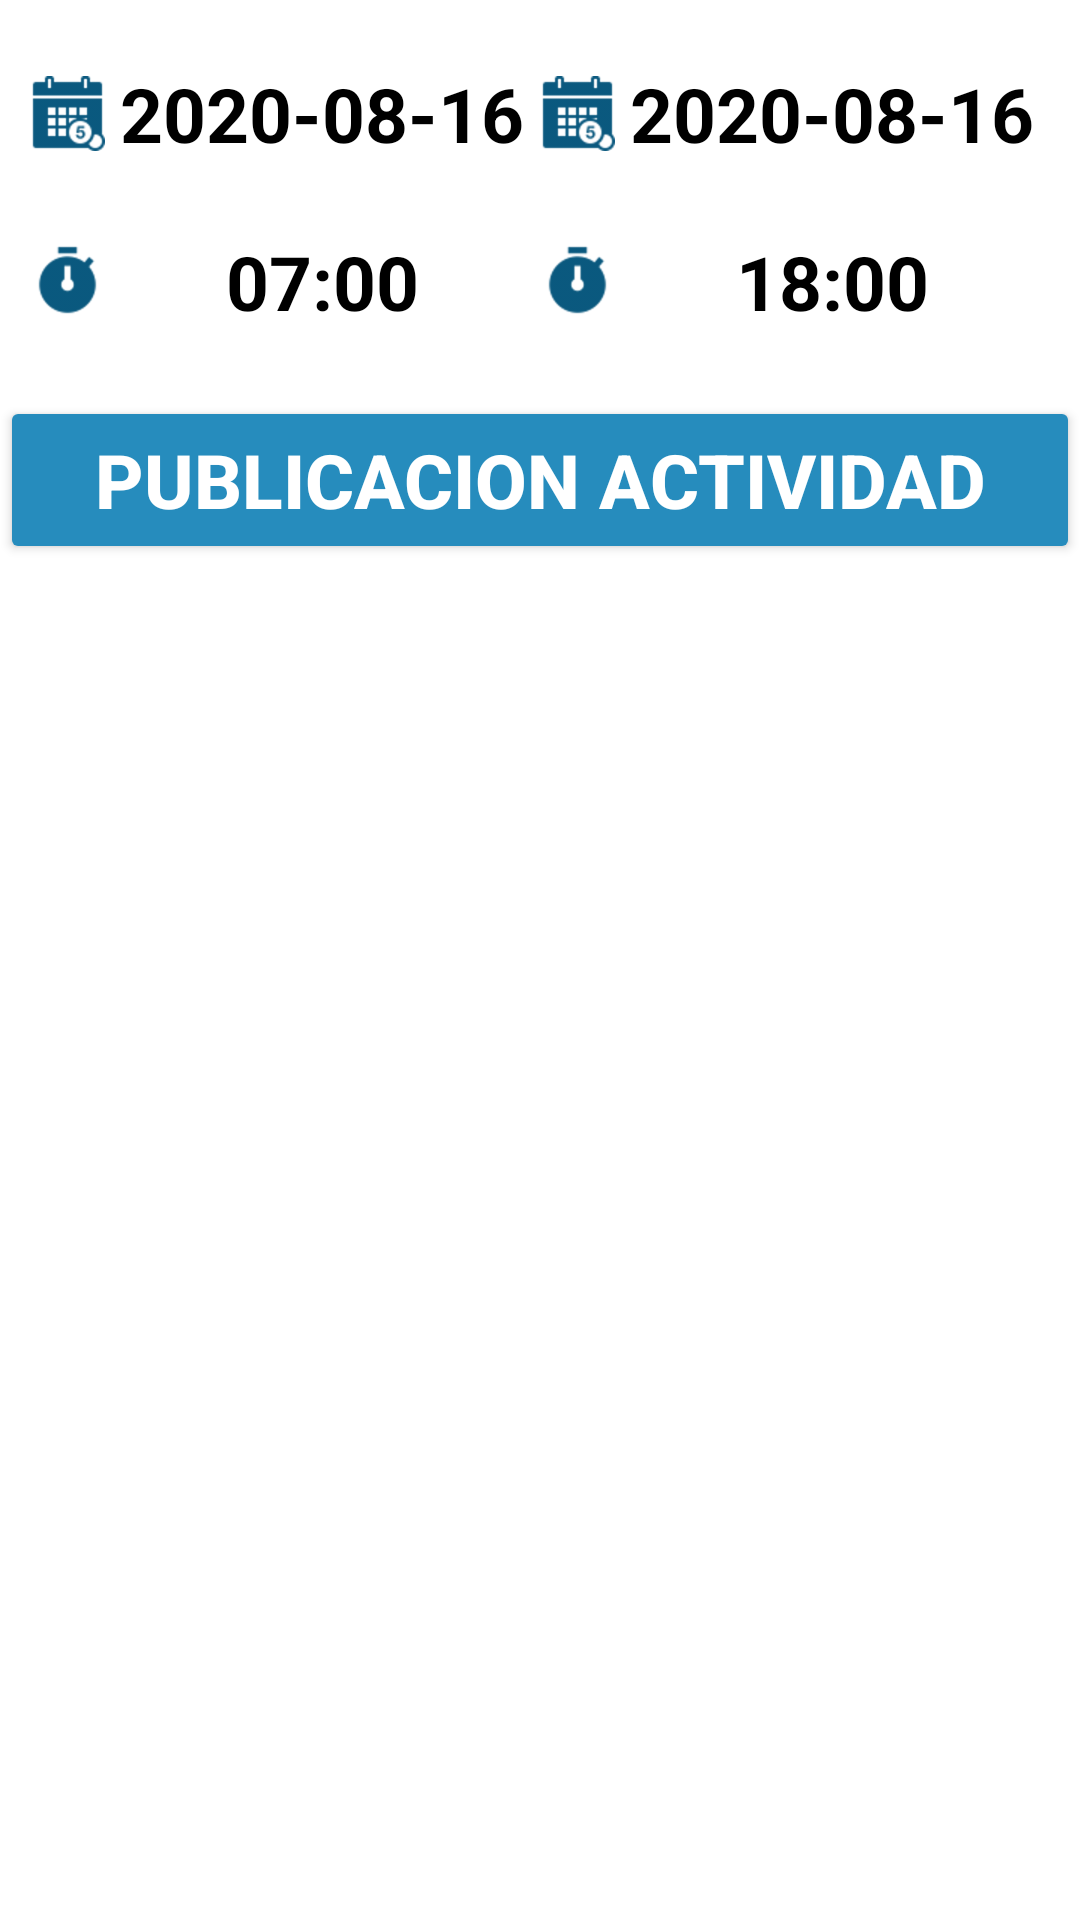

Layout XML and referenced resources for this Android screen:
<!-- AndroidManifest.xml: application theme AppTheme -->
<!-- res/layout/fragment_report.xml -->
<?xml version="1.0" encoding="utf-8"?>
<androidx.appcompat.widget.LinearLayoutCompat xmlns:android="http://schemas.android.com/apk/res/android"
    xmlns:tools="http://schemas.android.com/tools"
    android:layout_width="match_parent"
    android:layout_height="match_parent"
    android:orientation="vertical"
    tools:context=".Fragment.FragmentReport.ReportSeguimientoFragment">
    <include layout="@layout/view_rango_de_fechas">
    </include>
    <androidx.appcompat.widget.AppCompatButton
        android:id="@+id/_id_btn_buscar_citas_reportes"
        android:textStyle="bold"
        android:textSize="@dimen/textsize_boton_buscar_citas"
        android:text="@string/btn_buscar_reportes"
        android:theme="@style/RaisedButtonDark"
        android:layout_width="match_parent"
        android:layout_height="?actionBarSize">
    </androidx.appcompat.widget.AppCompatButton>
    <androidx.recyclerview.widget.RecyclerView
        android:id="@+id/recyclerview_reportes_fechas_hora_estado"
        android:layout_width="match_parent"
        android:layout_height="match_parent">
    </androidx.recyclerview.widget.RecyclerView>
</androidx.appcompat.widget.LinearLayoutCompat>
<!-- res/layout/view_rango_de_fechas.xml (included above) -->
<?xml version="1.0" encoding="utf-8"?>
<androidx.appcompat.widget.LinearLayoutCompat
    android:layout_margin="10dp"
    android:orientation="vertical"
    xmlns:android="http://schemas.android.com/apk/res/android"
    android:layout_width="match_parent"
    android:layout_height="wrap_content">
    <androidx.appcompat.widget.LinearLayoutCompat
        android:gravity=""
        android:orientation="vertical"
        android:layout_width="match_parent"
        android:layout_height="wrap_content">
        <androidx.appcompat.widget.LinearLayoutCompat
            android:weightSum="1"
            android:orientation="horizontal"
            android:layout_width="match_parent"
            android:layout_height="wrap_content">
            <androidx.appcompat.widget.LinearLayoutCompat
                android:textDirection="inherit"
                android:layout_weight="0.5"
                android:layout_width="wrap_content"
                android:layout_height="wrap_content">
                <TextView
                    android:textColor="@color/colorPrimaryText"
                    android:textStyle="bold"
                    android:textSize="25sp"
                    android:drawableTint="@color/colorPrimaryDark"
                    android:gravity="center"
                    android:text="2020-08-16"
                    android:drawableStart="@drawable/fecha_agendar_cita"
                    android:id="@+id/_id_fecha_cita_inicio"
                    android:layout_width="match_parent"
                    android:layout_height="?actionBarSize">
                </TextView>
            </androidx.appcompat.widget.LinearLayoutCompat>
            <androidx.appcompat.widget.LinearLayoutCompat
                android:layout_weight="0.5"
                android:layout_width="wrap_content"
                android:layout_height="wrap_content">
                <TextView
                    android:textStyle="bold"
                    android:textSize="25sp"
                    android:textColor="@color/colorPrimaryText"
                    android:drawableTint="@color/colorPrimaryDark"
                    android:gravity="center"
                    android:text="2020-08-16"
                    android:drawableStart="@drawable/fecha_agendar_cita"
                    android:id="@+id/_id_fecha_cita_fin"
                    android:layout_width="match_parent"
                    android:layout_height="?actionBarSize">
                </TextView>
            </androidx.appcompat.widget.LinearLayoutCompat>
        </androidx.appcompat.widget.LinearLayoutCompat>
    </androidx.appcompat.widget.LinearLayoutCompat>
    <androidx.appcompat.widget.LinearLayoutCompat
        android:gravity=""
        android:orientation="vertical"
        android:layout_width="match_parent"
        android:layout_height="wrap_content">
        <androidx.appcompat.widget.LinearLayoutCompat
            android:weightSum="1"
            android:orientation="horizontal"
            android:layout_width="match_parent"
            android:layout_height="wrap_content">
            <androidx.appcompat.widget.LinearLayoutCompat
                android:textDirection="inherit"
                android:layout_weight="0.5"
                android:layout_width="wrap_content"
                android:layout_height="wrap_content">
                <TextView
                    android:textColor="@color/colorPrimaryText"
                    android:textStyle="bold"
                    android:textSize="25sp"
                    android:drawableTint="@color/colorPrimaryDark"
                    android:gravity="center"
                    android:text="07:00"
                    android:drawableStart="@drawable/hora_agendar_cita"
                    android:id="@+id/_id_hora_cita_inicio"
                    android:layout_width="match_parent"
                    android:layout_height="?actionBarSize">
                </TextView>
            </androidx.appcompat.widget.LinearLayoutCompat>
            <androidx.appcompat.widget.LinearLayoutCompat
                android:layout_weight="0.5"
                android:layout_width="wrap_content"
                android:layout_height="wrap_content">
                <TextView
                    android:textStyle="bold"
                    android:textSize="25sp"
                    android:textColor="@color/colorPrimaryText"
                    android:drawableTint="@color/colorPrimaryDark"
                    android:gravity="center"
                    android:text="18:00"
                    android:drawableStart="@drawable/hora_agendar_cita"
                    android:id="@+id/_id_hora_cita_fin"
                    android:layout_width="match_parent"
                    android:layout_height="?actionBarSize">
                </TextView>
            </androidx.appcompat.widget.LinearLayoutCompat>
        </androidx.appcompat.widget.LinearLayoutCompat>
    </androidx.appcompat.widget.LinearLayoutCompat>
</androidx.appcompat.widget.LinearLayoutCompat>
<!-- resources referenced by this layout -->
<resources>
  <color name="colorPrimaryDark">#09587E</color>
  <color name="colorPrimaryText">#000000</color>
  <dimen name="textsize_boton_buscar_citas">25sp</dimen>
  <!-- drawable fecha_agendar_cita: png bitmap (drawable-hdpi, 1062 bytes) -->
  <!-- drawable hora_agendar_cita: png bitmap (drawable-hdpi, 799 bytes) -->
  <string name="btn_buscar_reportes">PUBLICACION ACTIVIDAD</string>
  <style name="RaisedButtonDark" parent="Theme.AppCompat.Light">
          <item name="colorButtonNormal">@color/colorPrimaryLight</item>
          <item name="colorControlHighlight">@color/colorPrimaryDark</item>
          <item name="android:textColor">@android:color/white</item>
      </style>
  <style name="AppTheme" parent="Theme.MaterialComponents.Light.NoActionBar">
          
          <item name="colorPrimary">@color/colorPrimary</item>
          <item name="colorPrimaryDark">@color/colorPrimaryDark</item>
          <item name="colorAccent">@color/colorAccent</item>
      </style>
  <color name="colorPrimaryLight">#268CBD</color>
  <color name="colorPrimary">#6200EE</color>
  <color name="colorAccent">#5909587E</color>
</resources>
